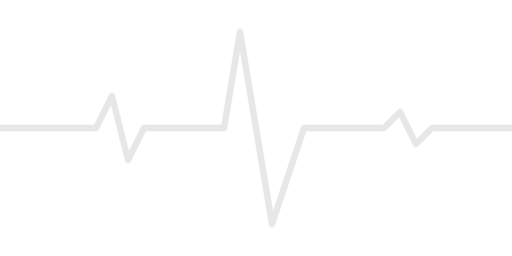
t = 0.00 s
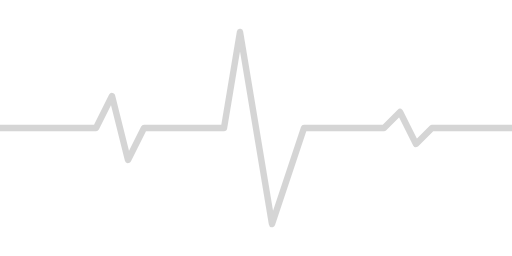
t = 0.13 s
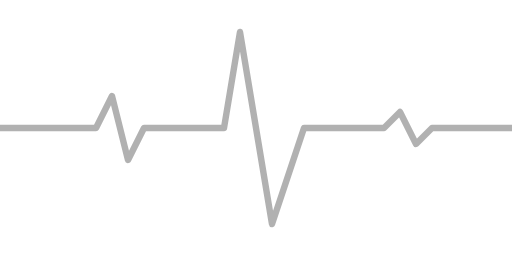
t = 0.38 s
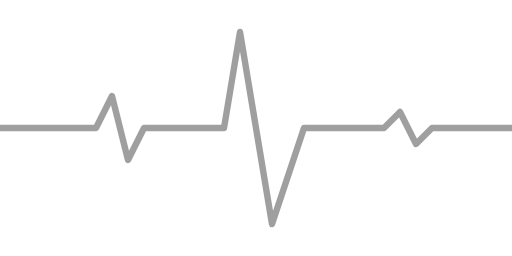
t = 0.50 s
t = 0.63 s: frame unchanged from t = 0.38 s, image omitted
t = 0.88 s: frame unchanged from t = 0.13 s, image omitted

The animated SVG that drew these frames (rendered in a browser with its animation timeline set to each time). Animation: 1 SMIL element (animate=1); one cycle of 1.00 s, repeats indefinitely.

<svg xmlns="http://www.w3.org/2000/svg" viewBox="0 0 160 80">

  <!-- Statyczna linia tła -->
  <path d="M0 40 L30 40 L35 30 L40 50 L45 40 L70 40 L75 10 L85 70 L95 40 L120 40 L125 35 L130 45 L135 40 L160 40" 
        fill="none" stroke="#fffff" stroke-width="1" />

  <!-- Linia "nieaktywna" pulsująca -->
  <path d="M0 40 L30 40 L35 30 L40 50 L45 40 L70 40 L75 10 L85 70 L95 40 L120 40 L125 35 L130 45 L135 40 L160 40" 
        fill="none" stroke="#888" stroke-width="2" stroke-linecap="round" stroke-linejoin="round">
    <animate attributeName="opacity" values="0.2;0.8;0.2" dur="1s" repeatCount="indefinite" />
  </path>

</svg>
